Run: headless pygame with SDL's dummy video driver; simulated clock (each Clock.tick advances the game by its frame time, no real sleeping); random seed 0; keys injected as events and as key.get_pressed() state; no mouse input.
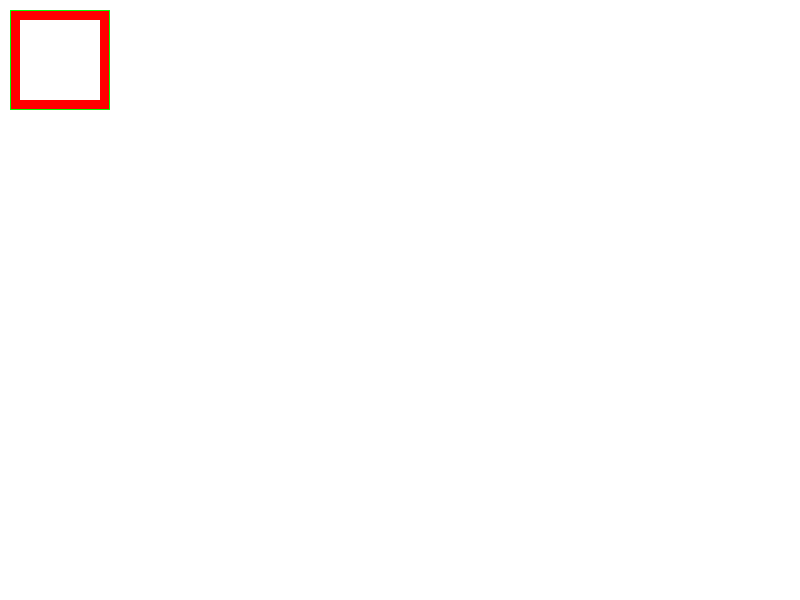
Frame 1 of 4 · flips 1–60 · no input
Frame 2 of 4 · flips 61–180 · tapped SPACE, RETURN · held RIGHT (→), D · screen unchanged from frame 1, image omitted
Frame 3 of 4 · flips 181–300 · held DOWN (↓), S · screen unchanged from frame 2, image omitted
Frame 4 of 4 · flips 301–420 · held LEFT (←), A, UP (↑), W · screen unchanged from frame 3, image omitted

The pygame program that drew these frames:

import pygame

pygame.init()
sc = pygame.display.set_mode((800, 600))
clock = pygame.time.Clock()

while True:
    for event in pygame.event.get():
        if event.type == pygame.QUIT:
            exit()
            
    sc.fill("#ffffff")
    
    pygame.draw.rect(sc, "#ff0000", (10, 10, 100, 100), 10)
    pygame.draw.rect(sc, "#00ff00", (10, 10, 100, 100), 1)
    
    pygame.display.flip()
    clock.tick()
